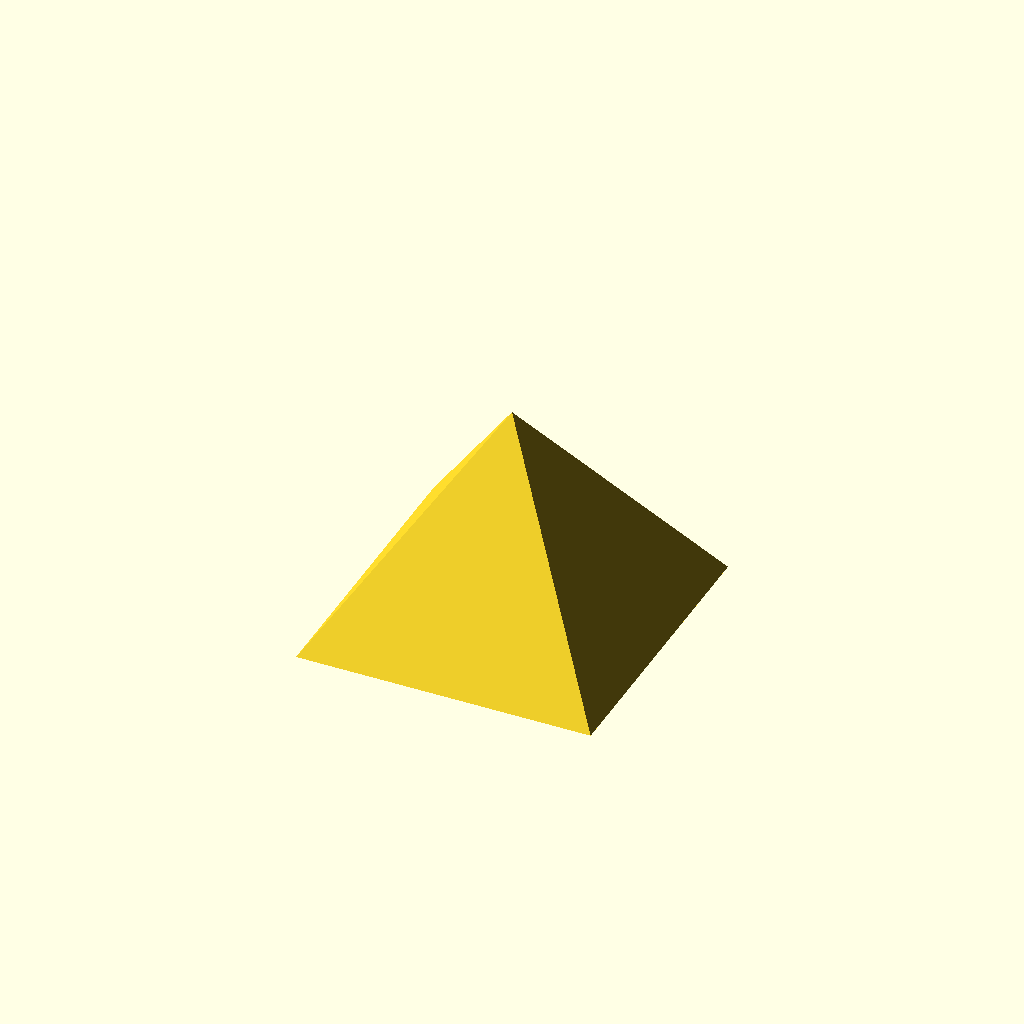
Cell 1: rendered with the file's own defaults.
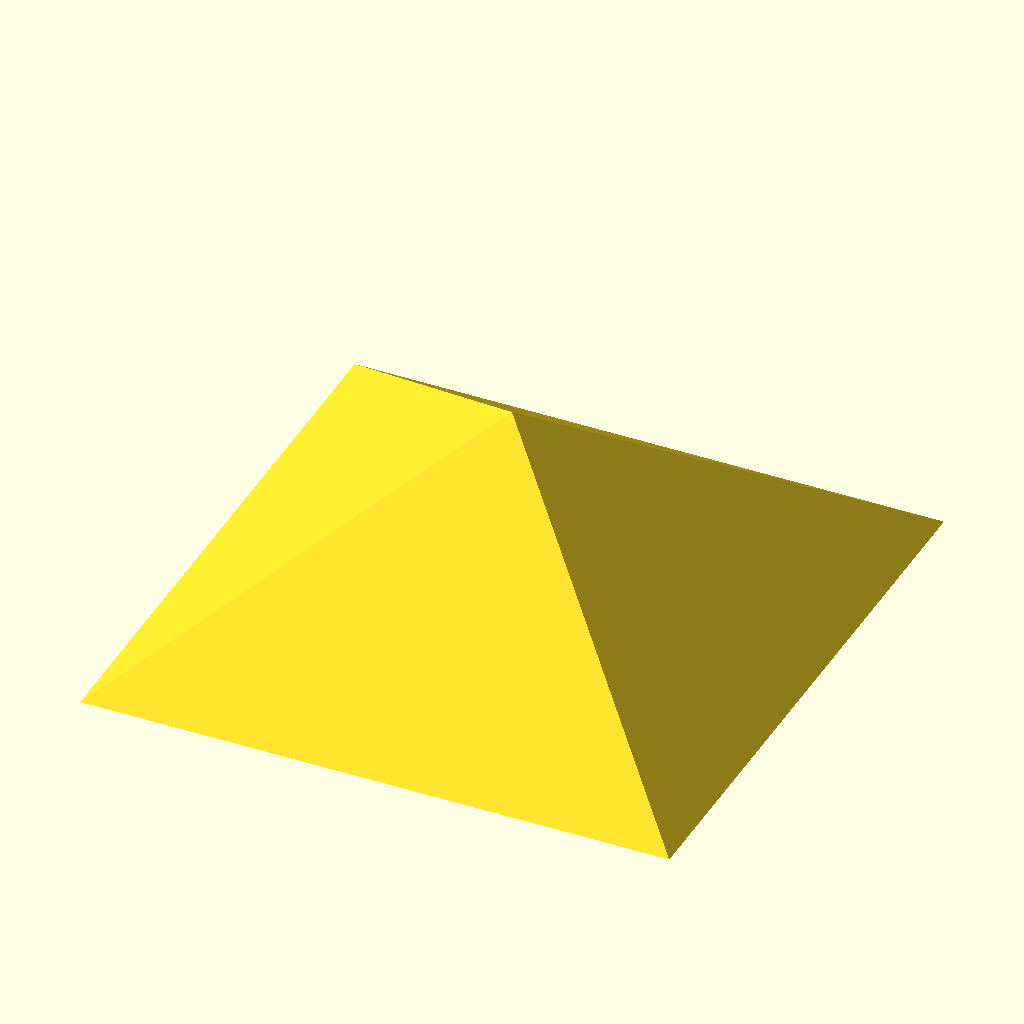
Cell 2: the same model with d = 20.
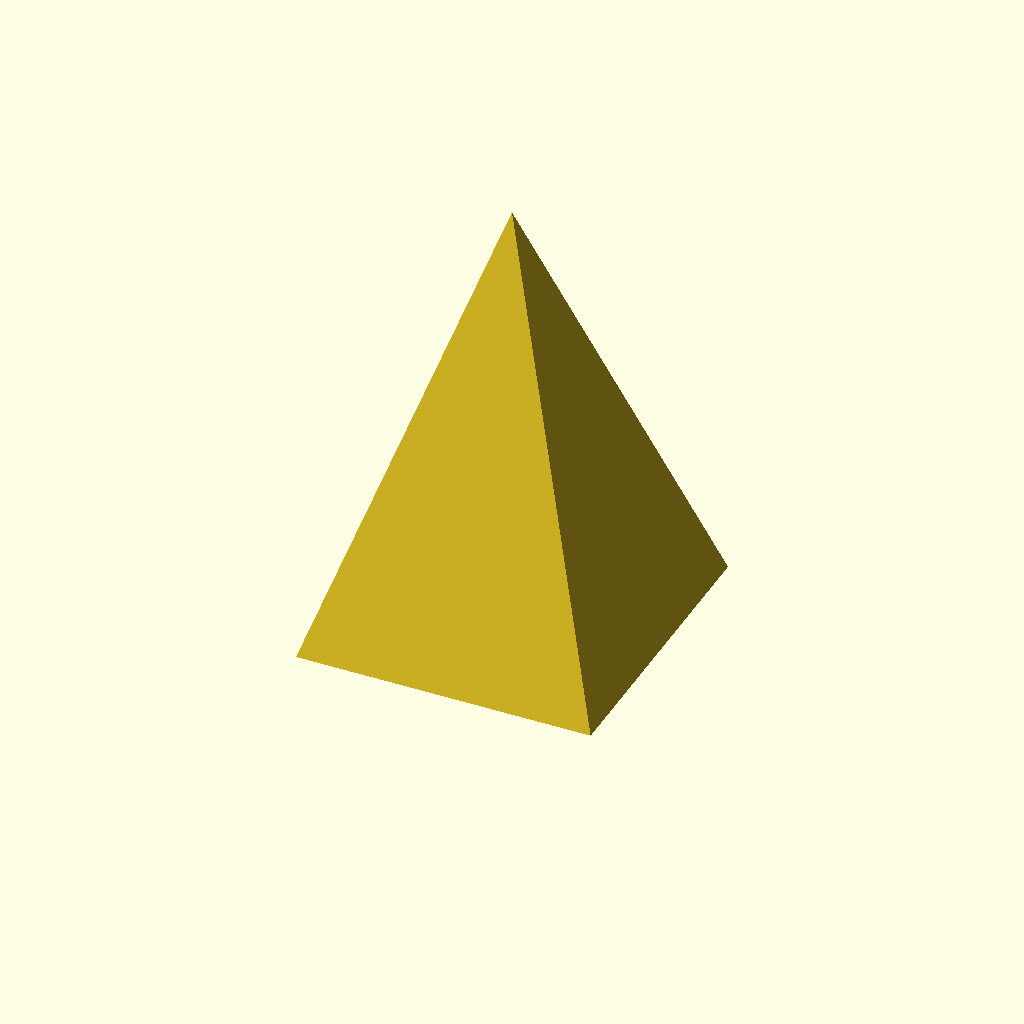
Cell 3: h = 30 (everything else at default).
All cells are drawn from one camera (rotation 55°, 0°, 25°, orthographic, colour scheme Cornfield), so only the parameter changes between them.
OpenSCAD source file pyramid/pyramid.scad:
d = 10;
h = 15;

polyhedron(
    points = [
        [  0,  0, h ],
        [  d,  d, 0 ],
        [ -d,  d, 0 ],
        [ -d, -d, 0 ],
        [  d, -d, 0 ],
    ],
    faces = [
        [ 1, 2, 3, 4 ],
        [ 0, 1, 2 ],
        [ 0, 2, 3 ],
        [ 0, 3, 4 ],
        [ 0, 4, 1 ]
    ],
    convexity = 5
);
Customizer parameters (derived from the source; name, type, default, range or options):
d: number, default 10
h: number, default 15
